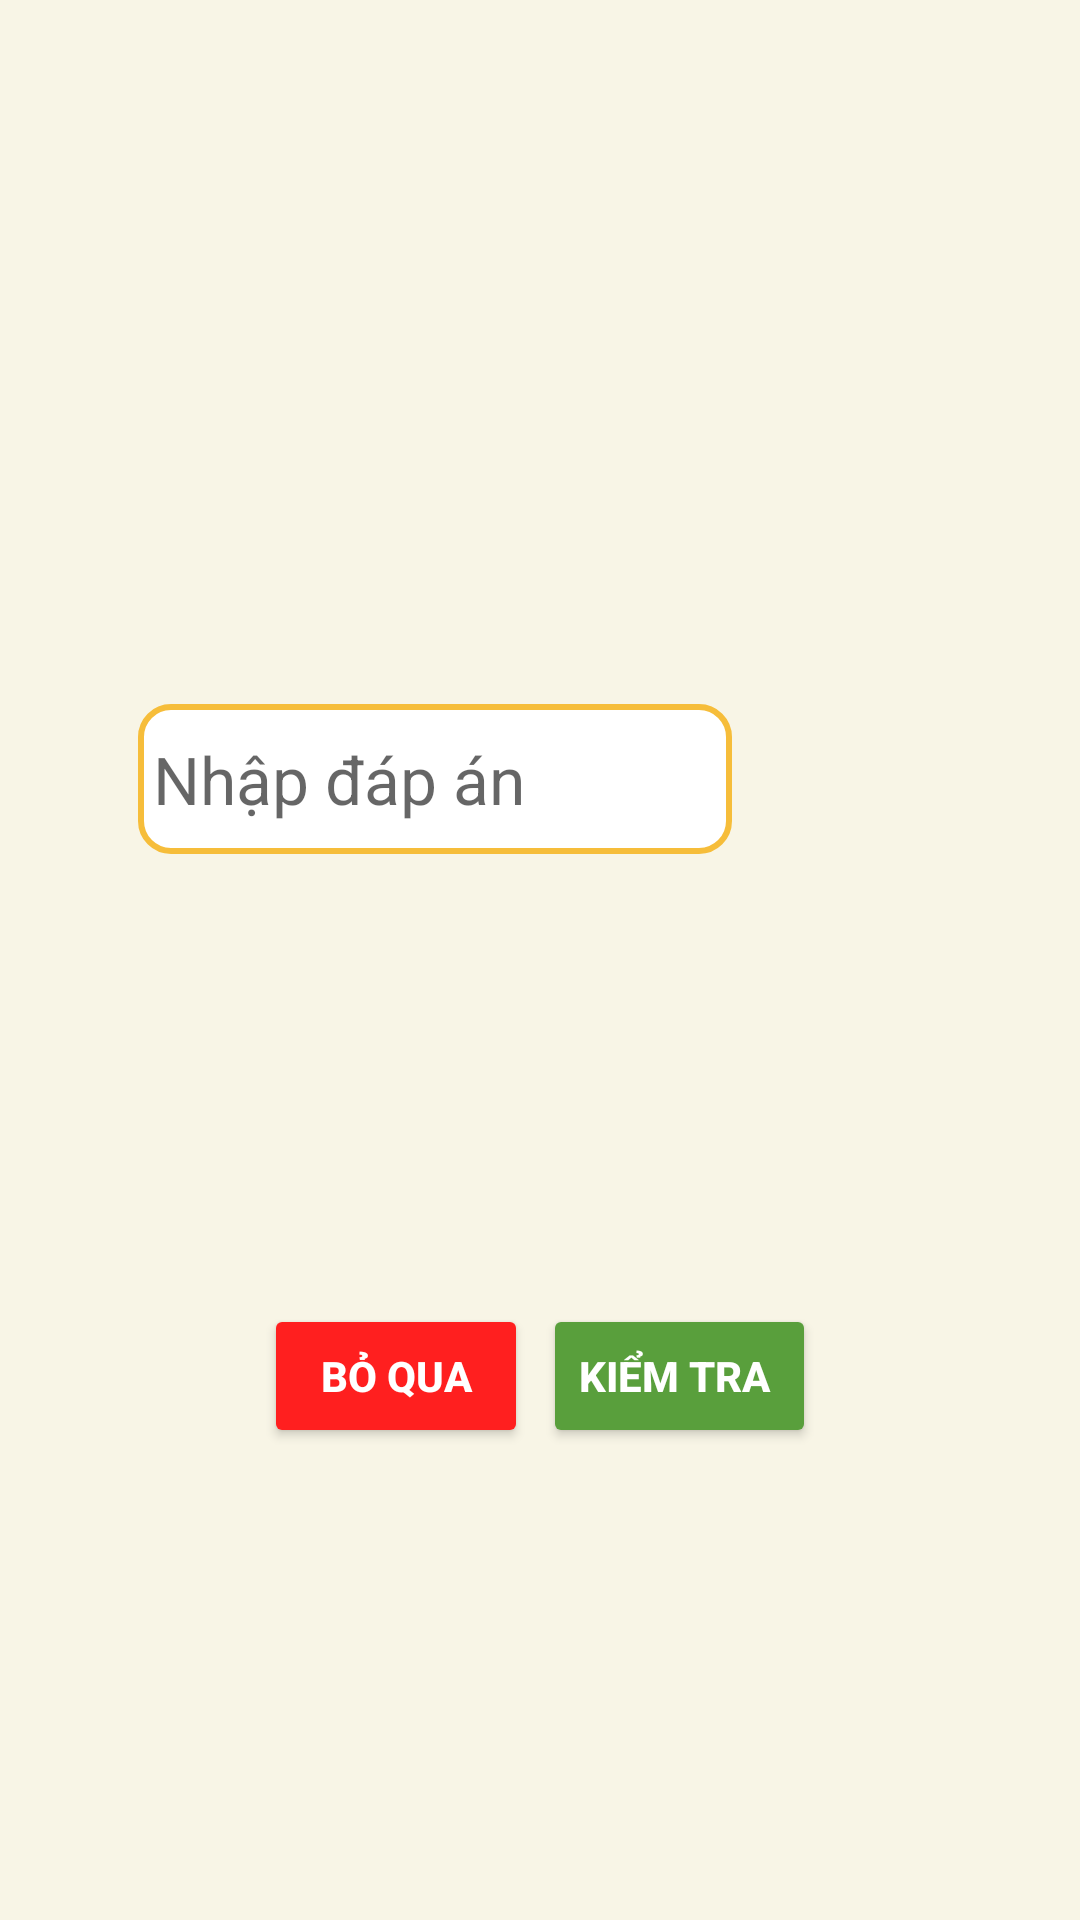

Layout XML and referenced resources for this Android screen:
<!-- AndroidManifest.xml: application theme Theme.VocabMate -->
<!-- res/layout/layout_kiemtratuvungchitiet.xml -->
<?xml version="1.0" encoding="utf-8"?>
<RelativeLayout xmlns:android="http://schemas.android.com/apk/res/android"
    android:layout_width="match_parent"
    android:layout_height="match_parent"
    android:background="#F8F5E6"
    android:padding="16dp">

    <ImageView
        android:layout_width="115dp"
        android:layout_height="118dp"
        android:layout_marginTop="12dp"
        android:src="@drawable/test"
        android:layout_centerHorizontal="true"/>
    <TextView
        android:id="@+id/textViewQuestion"
        android:layout_width="wrap_content"
        android:layout_height="wrap_content"
        android:layout_marginTop="150dp"
        android:textColor="#000000"
        android:textStyle="bold"
        android:padding="5dp"
        android:layout_marginLeft="30dp"
        android:textSize="35dp" />

    <EditText
        android:id="@+id/editTextAnswer"
        android:layout_width="198dp"
        android:layout_height="50dp"
        android:layout_below="@+id/textViewQuestion"
        android:layout_marginTop="12dp"
        android:background="@drawable/rounded_corners_white"
        android:hint="Nhập đáp án"
        android:layout_marginLeft="30dp"
        android:padding="5dp"
        android:textSize="22dp" />

    <Button
        android:id="@+id/btnSkip"
        android:layout_width="wrap_content"
        android:layout_height="wrap_content"
        android:layout_below="@id/editTextAnswer"
        android:layout_alignParentStart="true"
        android:layout_marginStart="72dp"
        android:layout_marginTop="150dp"
        android:backgroundTint="#FF1F1F"
        android:text="Bỏ qua"
        android:textStyle="bold"
        android:textColor="#FFF"/>

    <Button
        android:id="@+id/btnCheckAnswer"
        android:layout_width="wrap_content"
        android:layout_height="wrap_content"
        android:layout_below="@id/editTextAnswer"
        android:layout_alignParentEnd="true"
        android:layout_marginTop="150dp"
        android:layout_marginEnd="72dp"
        android:backgroundTint="#599F3C"
        android:text="Kiểm tra "
        android:textStyle="bold"
        android:textColor="#FFF"/>
</RelativeLayout>
<!-- resources referenced by this layout -->
<resources>
  <!-- drawable rounded_corners_white (drawable) -->
  <shape xmlns:android="http://schemas.android.com/apk/res/android"
      android:shape="rectangle">
      <corners android:radius="10dp"/>
      <solid android:color="#FFFFFF"/>
      <stroke
          android:width="2dp"
          android:color="#F6BD3A"/> 
  </shape>
  <style name="Theme.VocabMate" parent="android:Theme.Material.Light.NoActionBar" />
</resources>
